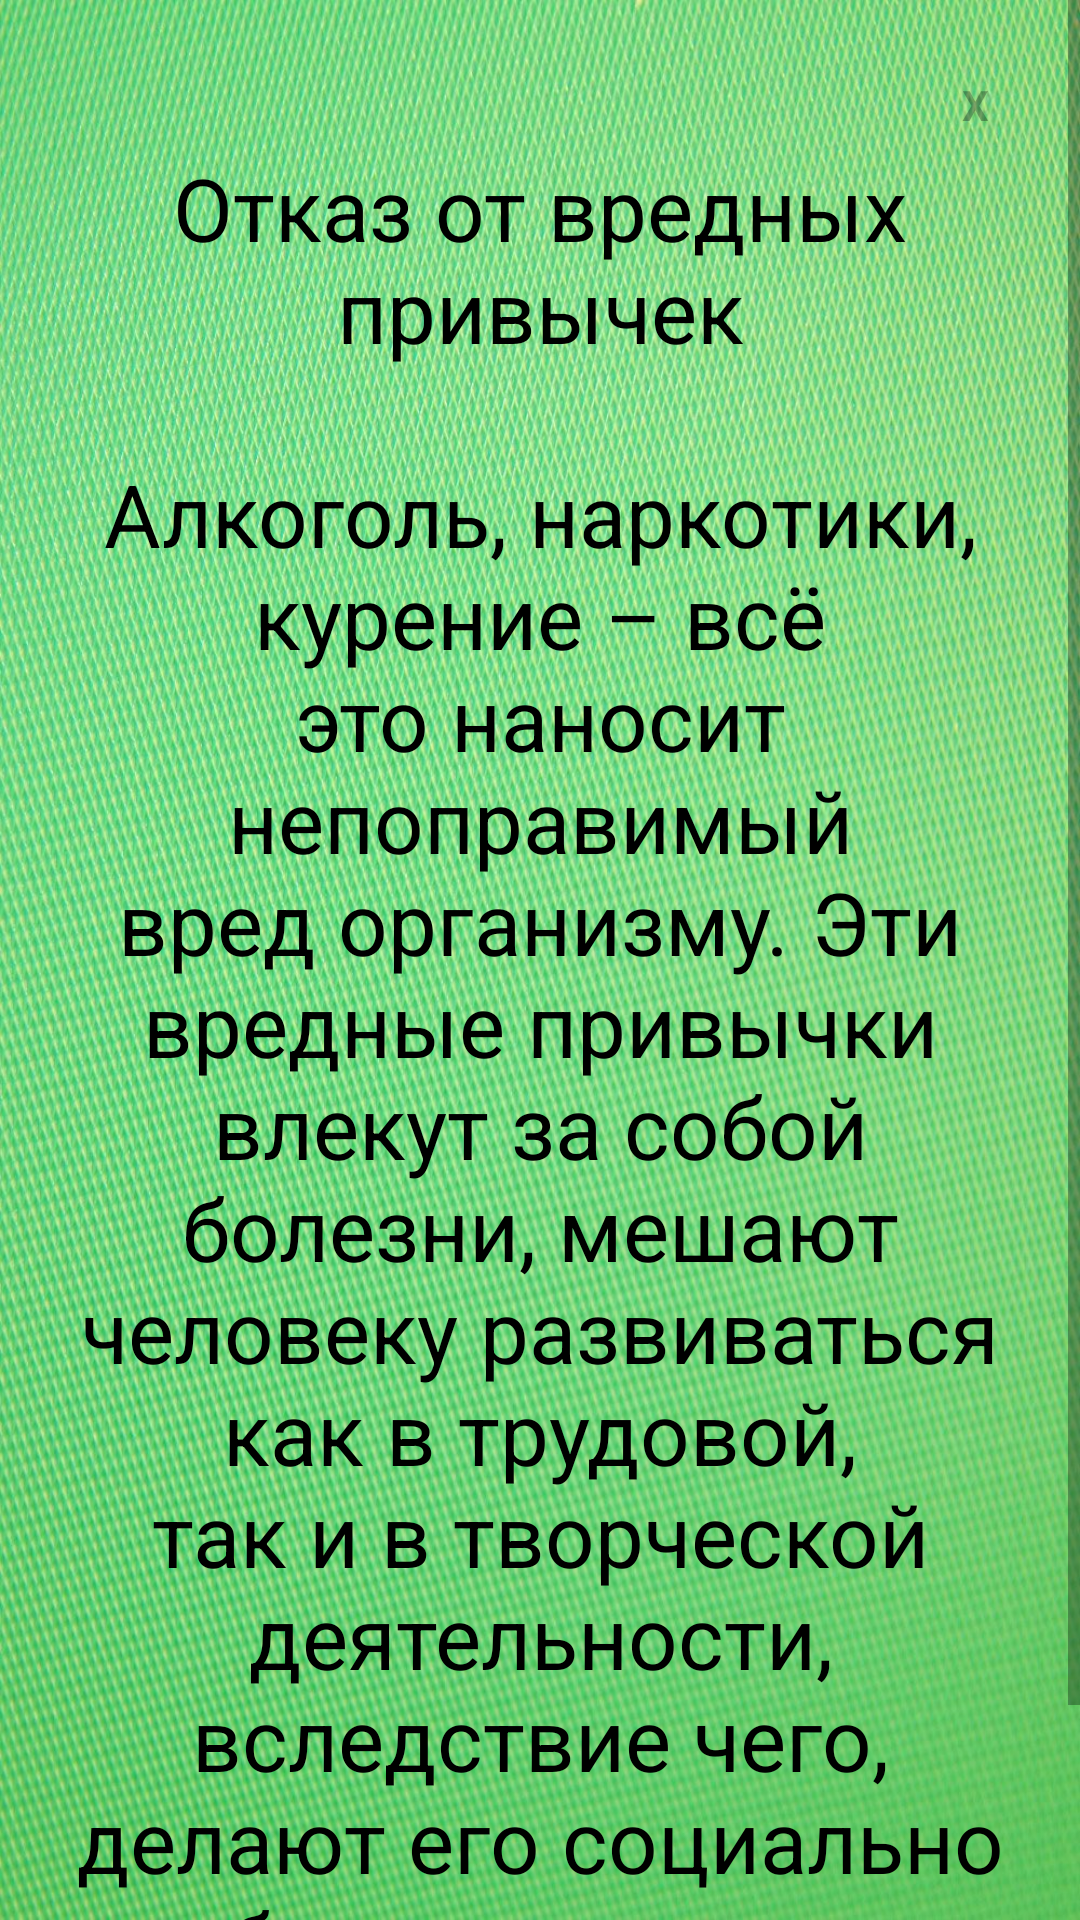

Here is an Android app screen rendered from its layout file. Give the layout XML and the strings, colors and styles it references.
<!-- AndroidManifest.xml: application theme Theme.Healthylifestyle -->
<!-- res/layout/activity_dialog5.xml -->
<?xml version="1.0" encoding="utf-8"?>
<LinearLayout xmlns:android="http://schemas.android.com/apk/res/android"
    android:layout_width="wrap_content"
    android:layout_height="wrap_content"
    android:orientation="vertical"
    android:id="@+id/dialogeat"
    android:background="@drawable/icon"
    android:layout_gravity="center"
    android:scaleType="centerCrop">

    <ScrollView
        android:layout_width="match_parent"
        android:layout_height="wrap_content">

        <LinearLayout
            android:layout_width="match_parent"
            android:layout_height="wrap_content"
            android:gravity="center"
            android:orientation="vertical"
            android:padding="20dp">

            <TextView
                android:id="@+id/btnclose"
                android:layout_width="30dp"
                android:layout_height="30dp"
                android:layout_gravity="end"
                android:background="@drawable/buttonstart"
                android:gravity="center"
                android:text="@string/x"
                android:textStyle="bold" />

            <TextView
                android:id="@+id/textdescription2"
                android:layout_width="wrap_content"
                android:layout_height="wrap_content"
                android:layout_weight="30"
                android:gravity="center"
                android:text="@string/btn5"
                android:textColor="@color/black"
                android:textSize="29sp" />

        </LinearLayout>
    </ScrollView>

</LinearLayout>
<!-- resources referenced by this layout -->
<resources>
  <color name="black">#FF000000</color>
  <!-- drawable icon: jpg bitmap (drawable, 409813 bytes) -->
  <string name="btn5">Отказ от вредных привычек\n\nАлкоголь, наркотики, курение – всё это наносит непоправимый вред организму. Эти вредные привычки влекут за собой болезни, мешают человеку развиваться как в трудовой, так и в творческой деятельности, вследствие чего, делают его социально неблагополучным и несчастным.</string>
  <string name="x">Х</string>
  <style name="Theme.Healthylifestyle" parent="Theme.MaterialComponents.DayNight.NoActionBar">
          
          <item name="colorPrimary">@color/purple_500</item>
          <item name="colorPrimaryVariant">@color/green_700</item>
          <item name="colorOnPrimary">@color/white</item>
          
          <item name="colorSecondary">@color/teal_200</item>
          <item name="colorSecondaryVariant">@color/teal_700</item>
          <item name="colorOnSecondary">@color/black</item>
          
          <item name="android:statusBarColor">?attr/colorPrimaryVariant</item>
          
          <item name="android:textColorPrimary">#000000</item>
          <item name="android:textColorTertiary">#4D000000</item>
          <item name="android:colorBackground">#F7F6F2</item>
          <item name="colorSurface">#FFFFFF</item>
      </style>
  <color name="purple_500">#FF6200EE</color>
  <color name="green_700">#9DDD86</color>
  <color name="white">#FFFFFFFF</color>
  <color name="teal_200">#FF03DAC5</color>
  <color name="teal_700">#FF018786</color>
</resources>
